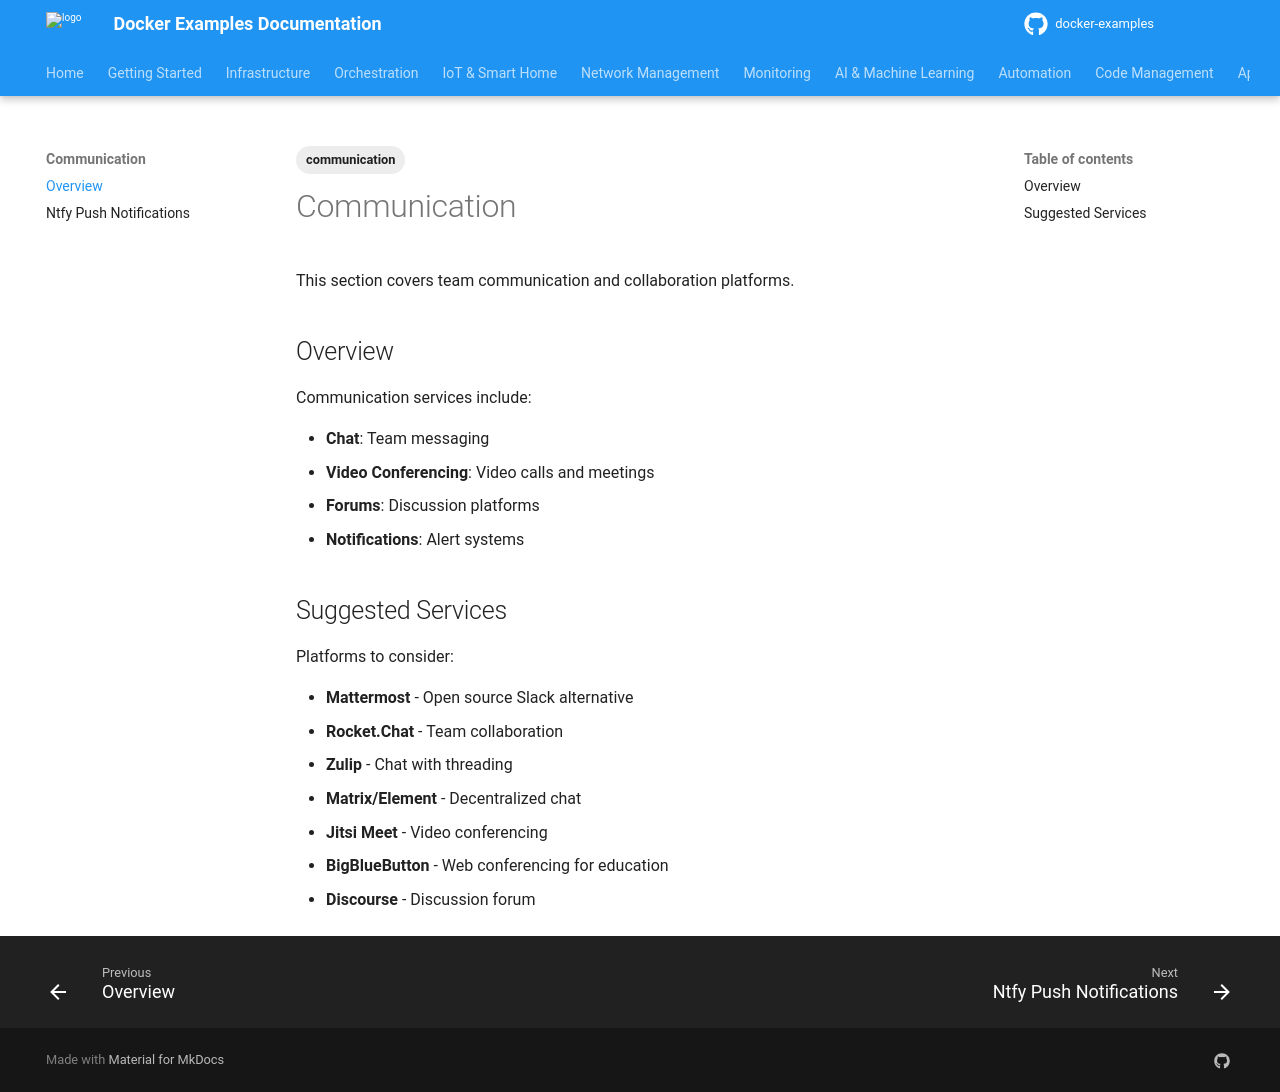

repository: nkaurelien/docker-examples · page: services/communication/index.html · generator: mkdocs

---
tags: communication
---

# Communication

This section covers team communication and collaboration platforms.

## Overview

Communication services include:

- **Chat**: Team messaging
- **Video Conferencing**: Video calls and meetings
- **Forums**: Discussion platforms
- **Notifications**: Alert systems

## Suggested Services

Platforms to consider:

- **Mattermost** - Open source Slack alternative
- **Rocket.Chat** - Team collaboration
- **Zulip** - Chat with threading
- **Matrix/Element** - Decentralized chat
- **Jitsi Meet** - Video conferencing
- **BigBlueButton** - Web conferencing for education
- **Discourse** - Discussion forum
